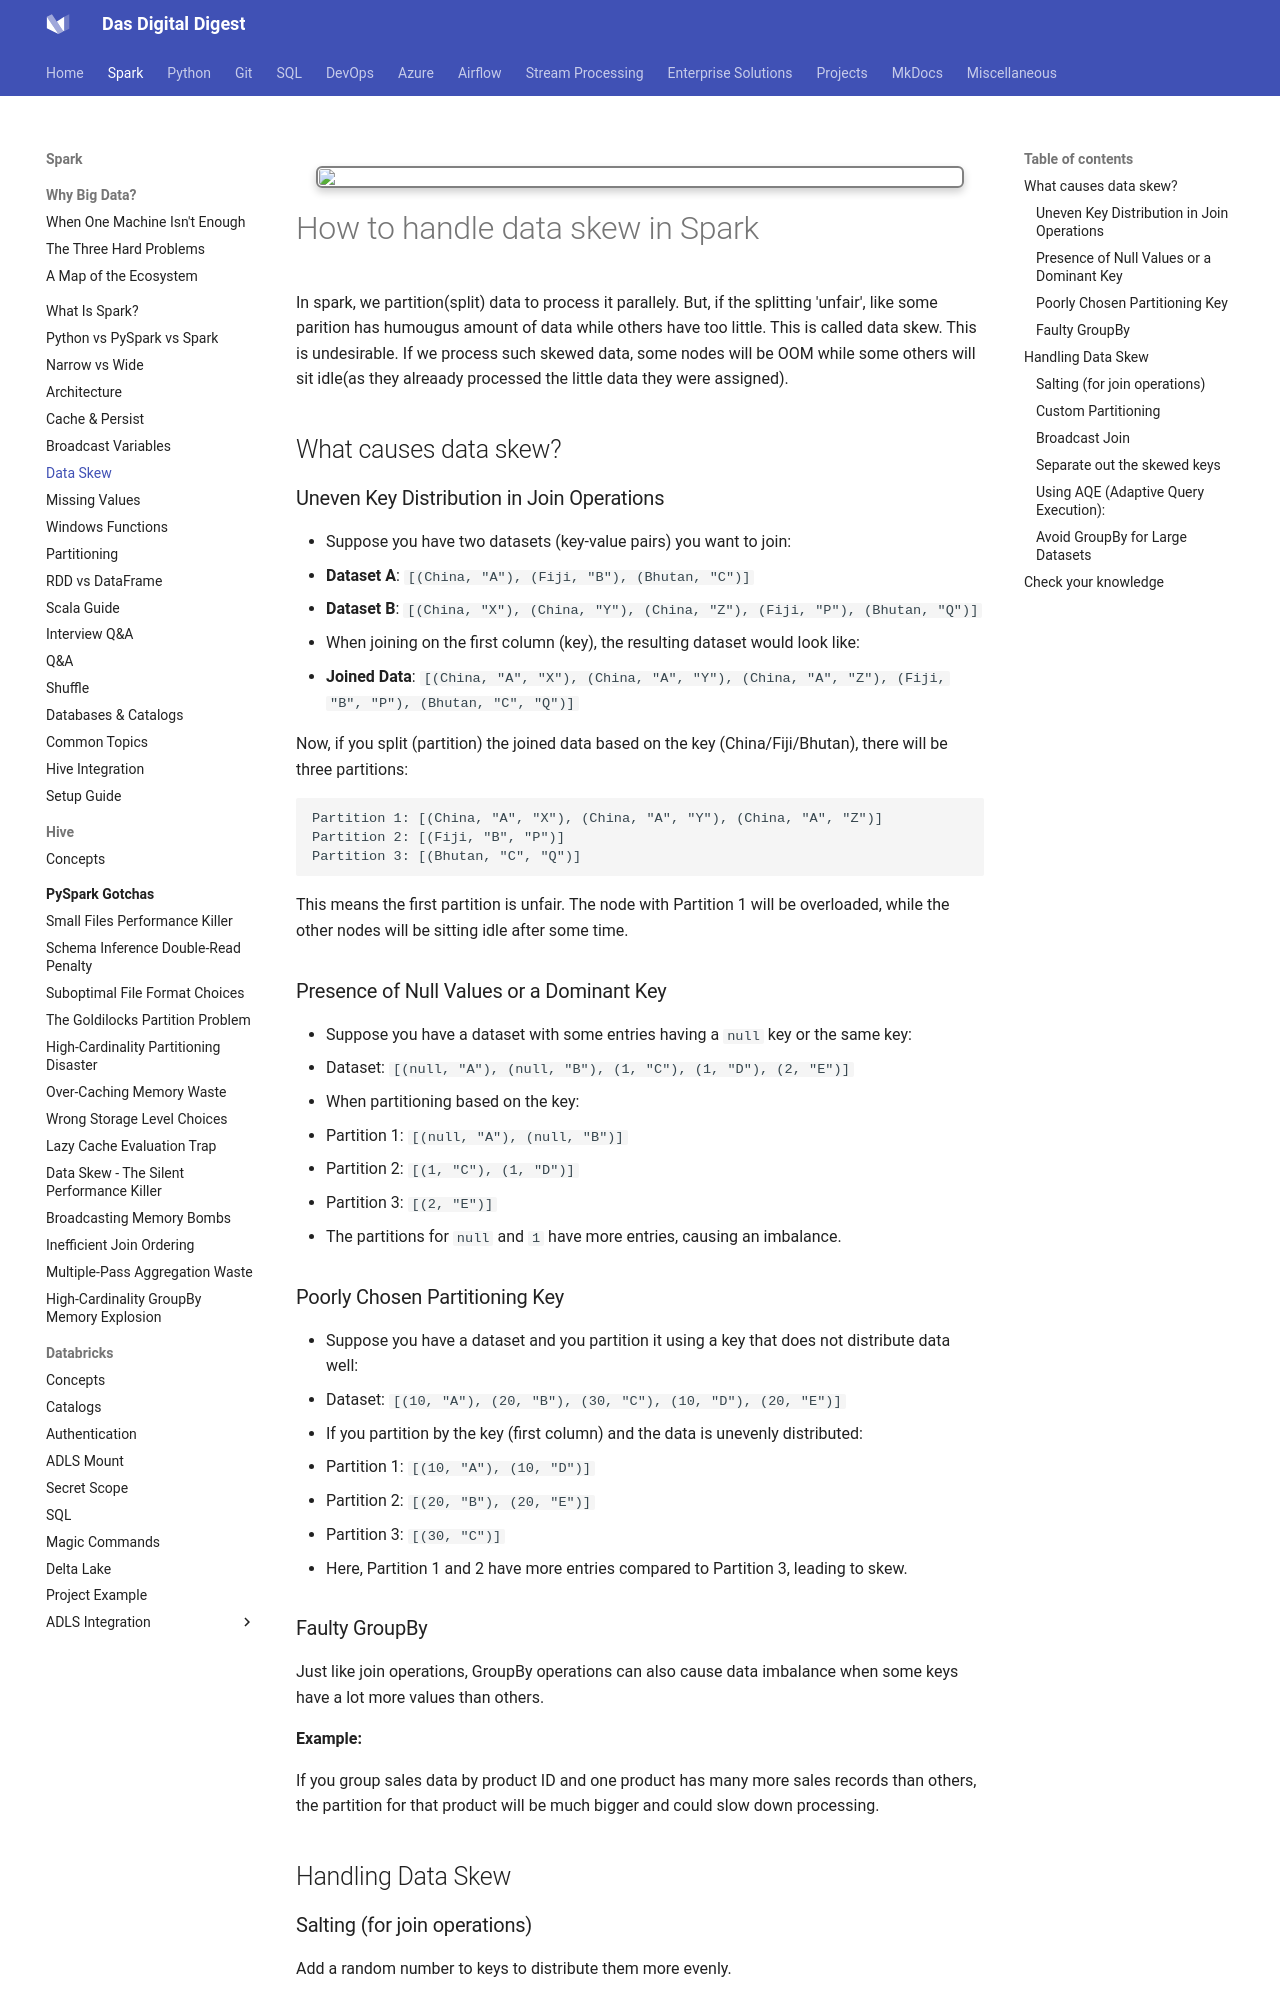

repository: dwdas9/home · page: Spark-DataBricks/1.0_Spark/1.5_DataSkewHandling.html · generator: mkdocs



<img src="images/custom-image-2024-07-13-17-26-03.png"  style="
      border: 2px solid gray;
      border-radius: 6px;
      box-shadow: 0px 4px 8px rgba(0, 0, 0, 0.2);
      margin: 20px;
      padding: 1px;
      width: 700; /* Maintain aspect ratio */
      height: 500; /* Maintain aspect ratio */
      transition: transform 0.2s;
" />

# How to handle data skew in Spark

In spark, we partition(split) data to process it parallely. But, if the splitting 'unfair', like some parition has humougus amount of data while others have too little. This is called data skew. This is undesirable. If we process such skewed data, some nodes will be OOM while some others will sit idle(as they alreaady processed the little data they were assigned).

## What causes data skew?

### Uneven Key Distribution in Join Operations

- Suppose you have two datasets (key-value pairs) you want to join:
  - **Dataset A**: `[(China, "A"), (Fiji, "B"), (Bhutan, "C")]`
  - **Dataset B**: `[(China, "X"), (China, "Y"), (China, "Z"), (Fiji, "P"), (Bhutan, "Q")]`
- When joining on the first column (key), the resulting dataset would look like:
  - **Joined Data**: `[(China, "A", "X"), (China, "A", "Y"), (China, "A", "Z"), (Fiji, "B", "P"), (Bhutan, "C", "Q")]`

Now, if you split (partition) the joined data based on the key (China/Fiji/Bhutan), there will be three partitions:
```
Partition 1: [(China, "A", "X"), (China, "A", "Y"), (China, "A", "Z")]
Partition 2: [(Fiji, "B", "P")]
Partition 3: [(Bhutan, "C", "Q")]
```

This means the first partition is unfair. The node with Partition 1 will be overloaded, while the other nodes will be sitting idle after some time.

### Presence of Null Values or a Dominant Key

- Suppose you have a dataset with some entries having a `null` key or the same key:
  - Dataset: `[(null, "A"), (null, "B"), (1, "C"), (1, "D"), (2, "E")]`
- When partitioning based on the key:
  - Partition 1: `[(null, "A"), (null, "B")]`
  - Partition 2: `[(1, "C"), (1, "D")]`
  - Partition 3: `[(2, "E")]`
- The partitions for `null` and `1` have more entries, causing an imbalance.

### Poorly Chosen Partitioning Key

- Suppose you have a dataset and you partition it using a key that does not distribute data well:
  - Dataset: `[(10, "A"), (20, "B"), (30, "C"), (10, "D"), (20, "E")]`
- If you partition by the key (first column) and the data is unevenly distributed:
  - Partition 1: `[(10, "A"), (10, "D")]`
  - Partition 2: `[(20, "B"), (20, "E")]`
  - Partition 3: `[(30, "C")]`
- Here, Partition 1 and 2 have more entries compared to Partition 3, leading to skew.
